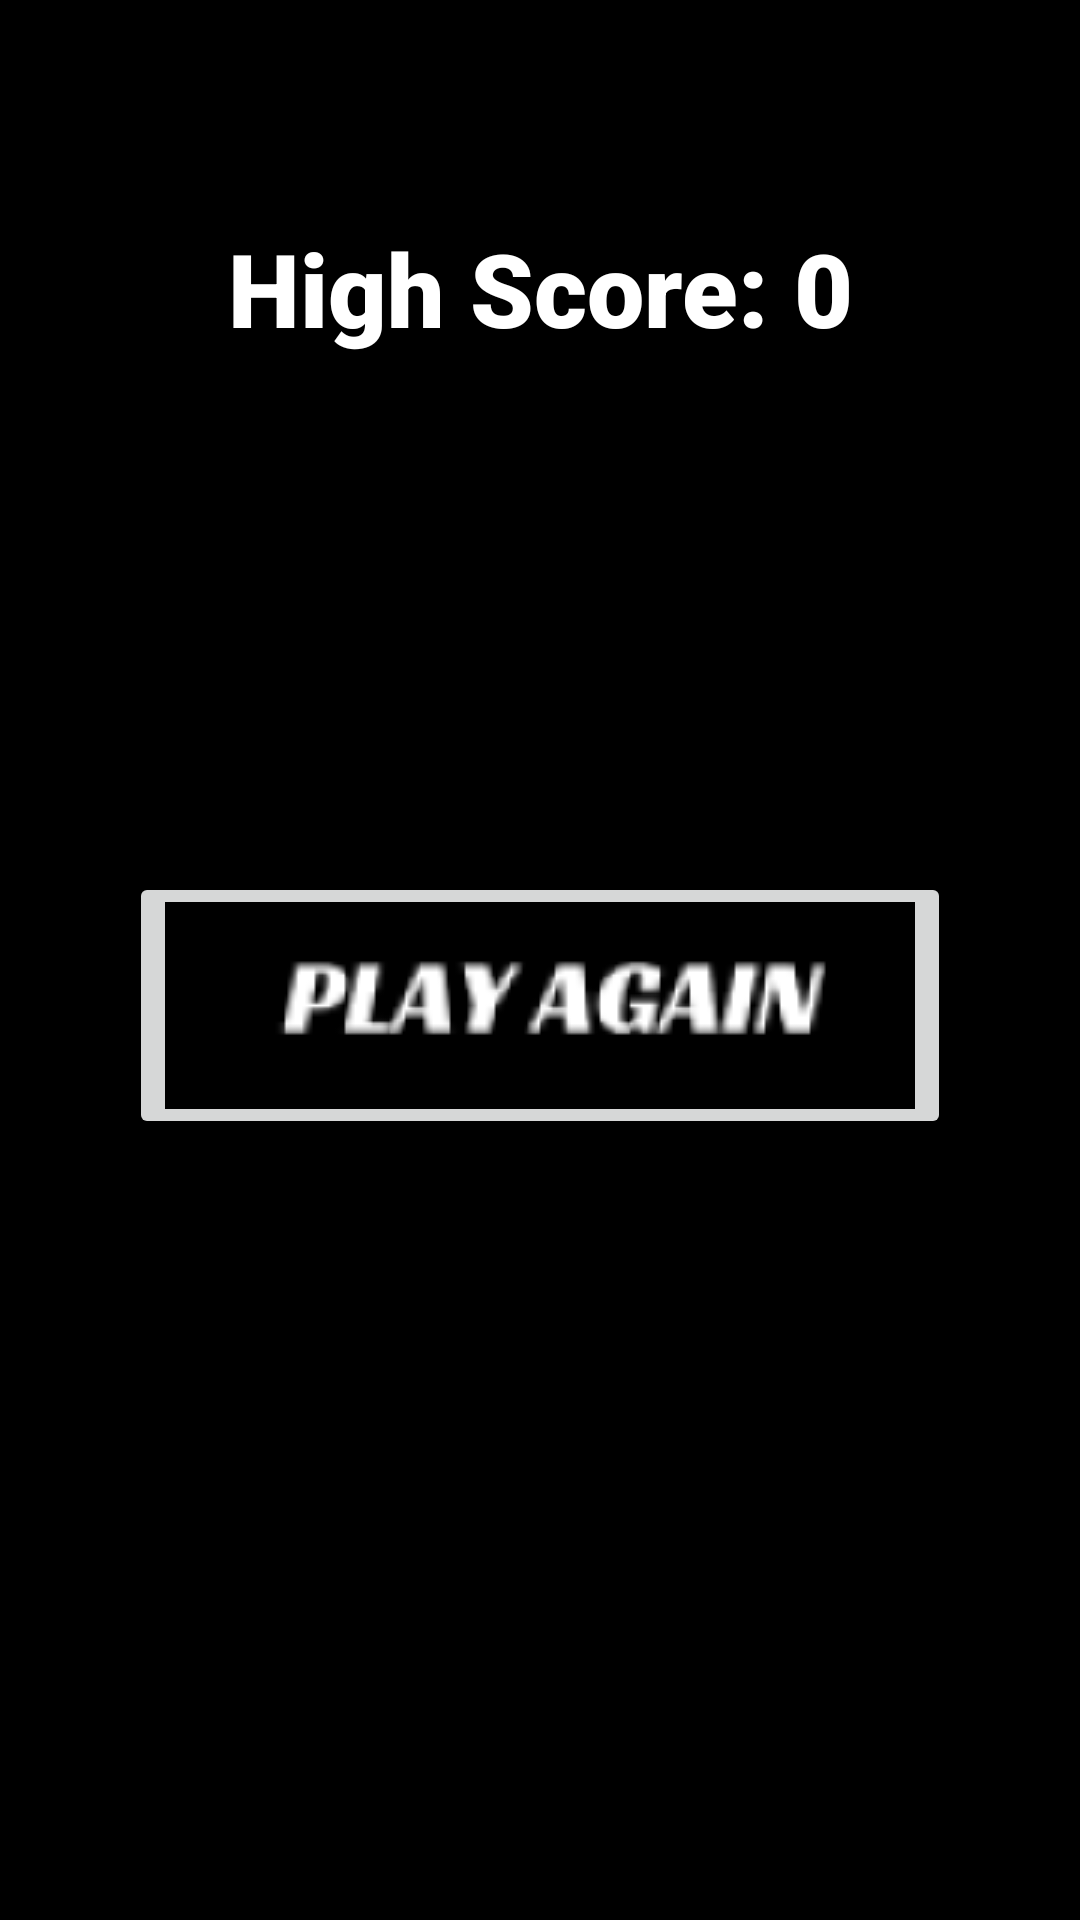

Produce the Android XML layout that renders to this screen, including the resource entries it uses.
<!-- AndroidManifest.xml: application theme Theme.TrafficRacing2 -->
<!-- res/layout/activity_high_score.xml -->
<?xml version="1.0" encoding="utf-8"?>
<LinearLayout xmlns:android="http://schemas.android.com/apk/res/android"
    xmlns:app="http://schemas.android.com/apk/res-auto"
    xmlns:tools="http://schemas.android.com/tools"
    android:layout_width="match_parent"
    android:layout_height="match_parent"
    android:background="@color/black"
    android:gravity="center"
    android:orientation="vertical"
    android:padding="16dp">

    <androidx.constraintlayout.widget.ConstraintLayout
        android:layout_width="match_parent"
        android:layout_height="match_parent">

        <TextView
            android:id="@+id/highScoreTextView"
            android:layout_width="wrap_content"
            android:layout_height="wrap_content"
            android:layout_margin="16dp"
            android:layout_marginStart="162dp"
            android:layout_marginTop="400dp"
            android:layout_marginEnd="89dp"
            android:layout_marginBottom="311dp"
            android:fontFamily="sans-serif-black"
            android:text="High Score: 0"
            android:textAlignment="center"
            android:textColor="@color/white"
            android:textSize="34sp"
            app:layout_constraintBottom_toTopOf="@+id/imageButton"
            app:layout_constraintEnd_toEndOf="parent"
            app:layout_constraintHorizontal_bias="0.5"
            app:layout_constraintStart_toStartOf="parent"
            app:layout_constraintTop_toTopOf="parent" />

        <ImageButton
            android:id="@+id/imageButton"
            android:layout_width="wrap_content"
            android:layout_height="wrap_content"
            android:layout_marginTop="115dp"
            android:layout_marginBottom="203dp"
            android:contentDescription="playagain"
            app:layout_constraintBottom_toBottomOf="parent"
            app:layout_constraintEnd_toEndOf="parent"
            app:layout_constraintHorizontal_bias="0.5"
            app:layout_constraintStart_toStartOf="parent"
            app:layout_constraintTop_toBottomOf="@+id/highScoreTextView"
            app:srcCompat="@drawable/playagain" />
    </androidx.constraintlayout.widget.ConstraintLayout>

</LinearLayout>
<!-- resources referenced by this layout -->
<resources>
  <!-- drawable playagain: png bitmap (drawable, 5534 bytes) -->
  <style name="Theme.TrafficRacing2" parent="Base.Theme.TrafficRacing2" />
  <style name="Base.Theme.TrafficRacing2" parent="Theme.Material3.DayNight.NoActionBar">
          
          
      </style>
  <!-- not gathered from this repository: default colours our renderer supplied (Android Studio template values) -->
  <color name="black">#FF000000</color>
  <color name="white">#FFFFFFFF</color>
</resources>
